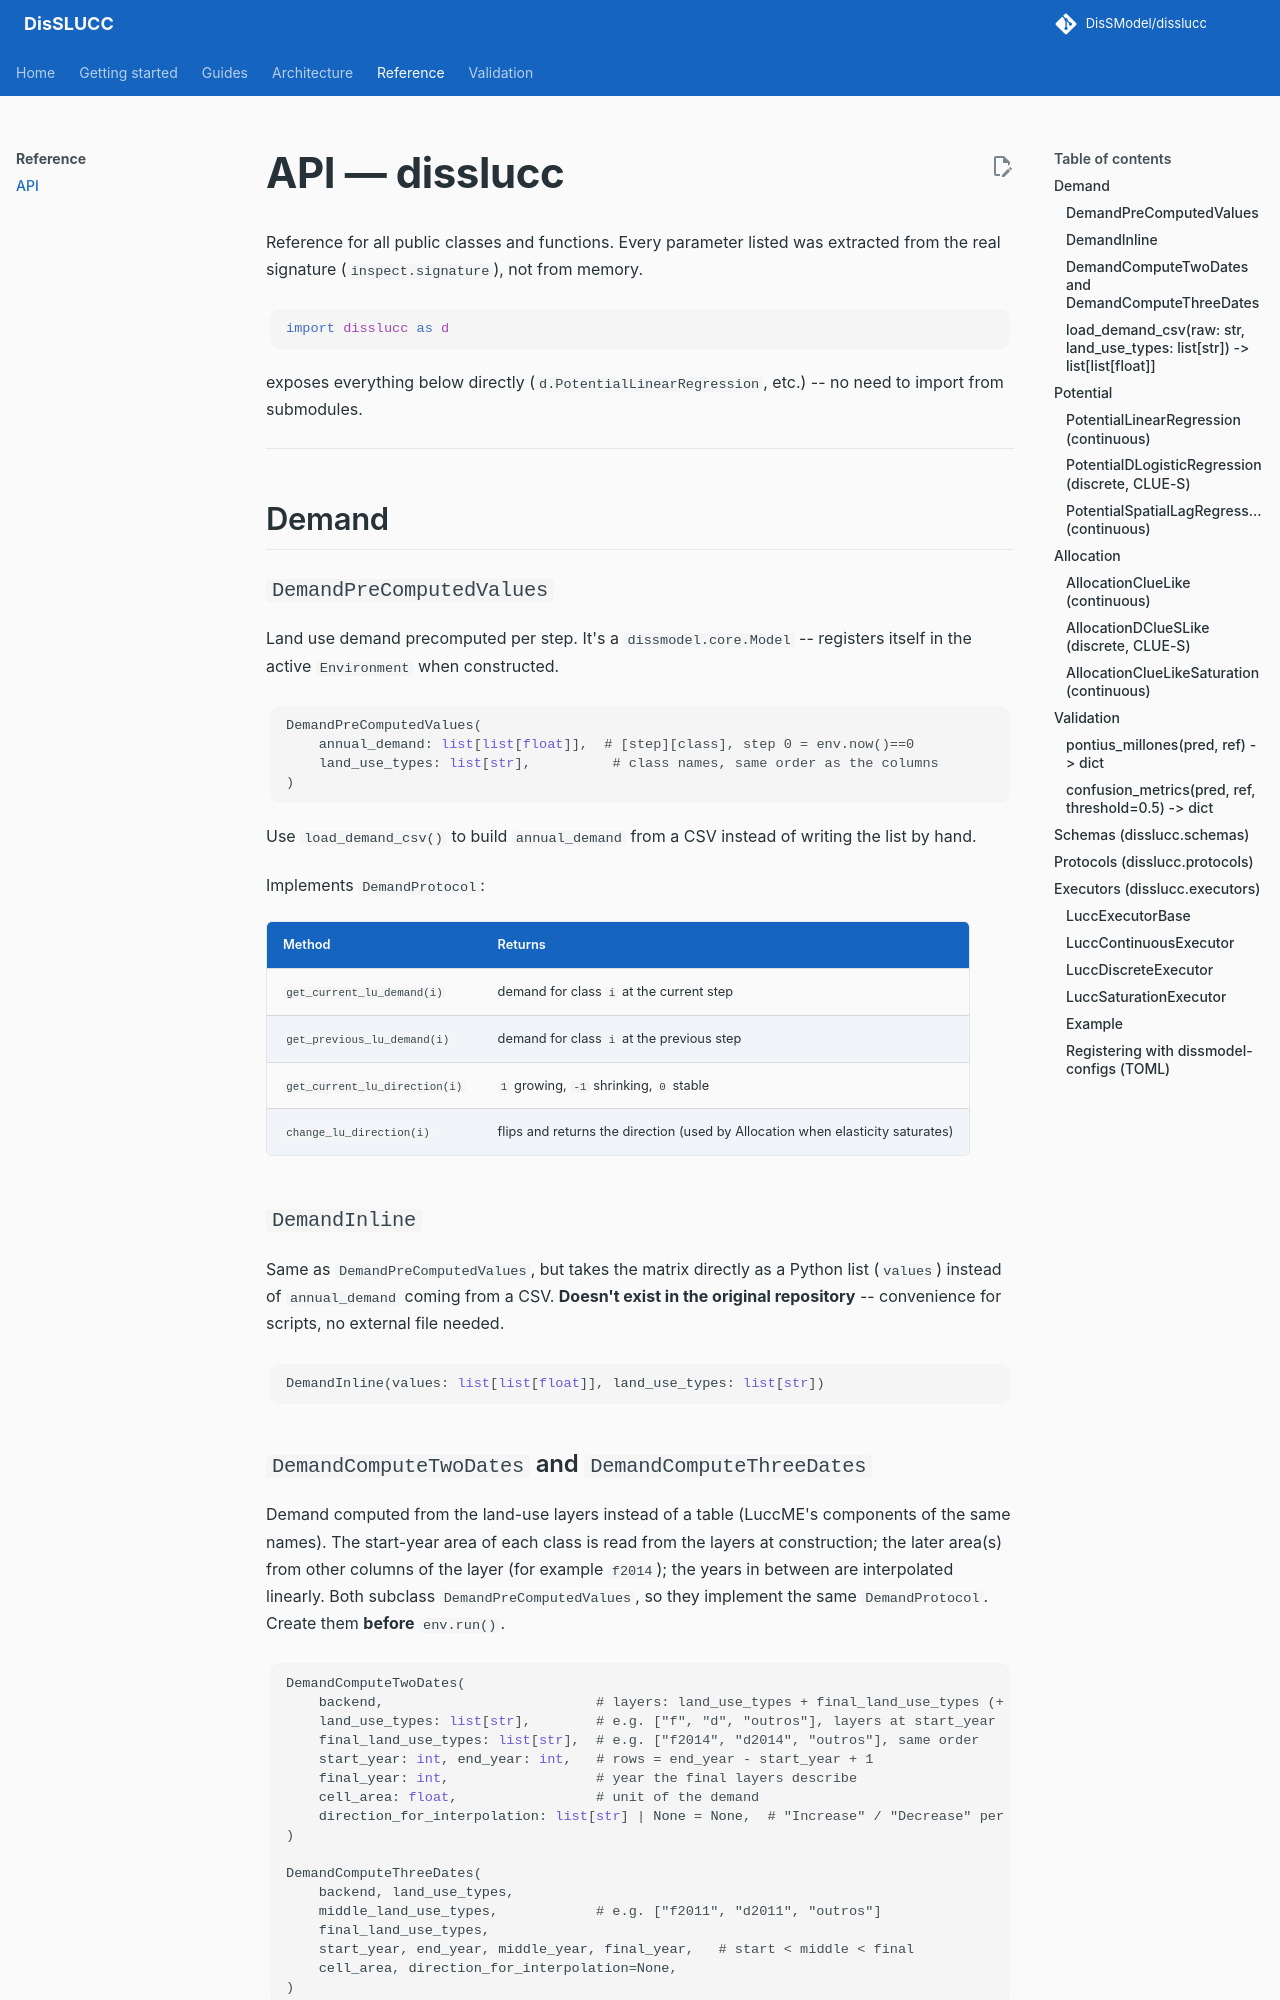

repository: DisSModel/disslucc · page: api/index.html · generator: mkdocs

# API — disslucc

Reference for all public classes and functions. Every parameter listed
was extracted from the real signature (`inspect.signature`), not from
memory.

```python
import disslucc as d
```

exposes everything below directly (`d.PotentialLinearRegression`, etc.)
-- no need to import from submodules.

---

## Demand

### `DemandPreComputedValues`

Land use demand precomputed per step. It's a `dissmodel.core.Model`
-- registers itself in the active `Environment` when constructed.

```python
DemandPreComputedValues(
    annual_demand: list[list[float]],  # [step][class], step 0 = env.now()==0
    land_use_types: list[str],          # class names, same order as the columns
)
```

Use `load_demand_csv()` to build `annual_demand` from a CSV instead of
writing the list by hand.

Implements `DemandProtocol`:

| Method | Returns |
|---|---|
| `get_current_lu_demand(i)` | demand for class `i` at the current step |
| `get_previous_lu_demand(i)` | demand for class `i` at the previous step |
| `get_current_lu_direction(i)` | `1` growing, `-1` shrinking, `0` stable |
| `change_lu_direction(i)` | flips and returns the direction (used by Allocation when elasticity saturates) |

### `DemandInline`

Same as `DemandPreComputedValues`, but takes the matrix directly as a
Python list (`values`) instead of `annual_demand` coming from a CSV.
**Doesn't exist in the original repository** -- convenience for
scripts, no external file needed.

```python
DemandInline(values: list[list[float]], land_use_types: list[str])
```

### `DemandComputeTwoDates` and `DemandComputeThreeDates`

Demand computed from the land-use layers instead of a table (LuccME's
components of the same names). The start-year area of each class is read
from the layers at construction; the later area(s) from other columns of the
layer (for example `f2014`); the years in between are interpolated linearly.
Both subclass `DemandPreComputedValues`, so they implement the same
`DemandProtocol`. Create them **before** `env.run()`.

```python
DemandComputeTwoDates(
    backend,                          # layers: land_use_types + final_land_use_types (+ optional "mask")
    land_use_types: list[str],        # e.g. ["f", "d", "outros"], layers at start_year
    final_land_use_types: list[str],  # e.g. ["f2014", "d2014", "outros"], same order
    start_year: int, end_year: int,   # rows = end_year - start_year + 1
    final_year: int,                  # year the final layers describe
    cell_area: float,                 # unit of the demand
    direction_for_interpolation: list[str] | None = None,  # "Increase" / "Decrease" per class
)

DemandComputeThreeDates(
    backend, land_use_types,
    middle_land_use_types,            # e.g. ["f2011", "d2011", "outros"]
    final_land_use_types,
    start_year, end_year, middle_year, final_year,   # start < middle < final
    cell_area, direction_for_interpolation=None,
)
```

Rounding follows LuccME: each year adds the step to the **already rounded**
previous demand and rounds half up (`floor(x + 0.5)`); the reference years are
set to their exact area, rounded. So the demand is integer-valued and can
differ by a few units from exact linear interpolation. The final year may lie
after `end_year` (lab17); beyond it the same step keeps being applied. With
float32 layers the areas carry float32 rounding: use float64 layers when the
demand must match a reference to the unit. The pure functions
`interpolate_two_dates` / `interpolate_three_dates` (areas in, rows out) are
exported from `disslucc.components.demand` too.
